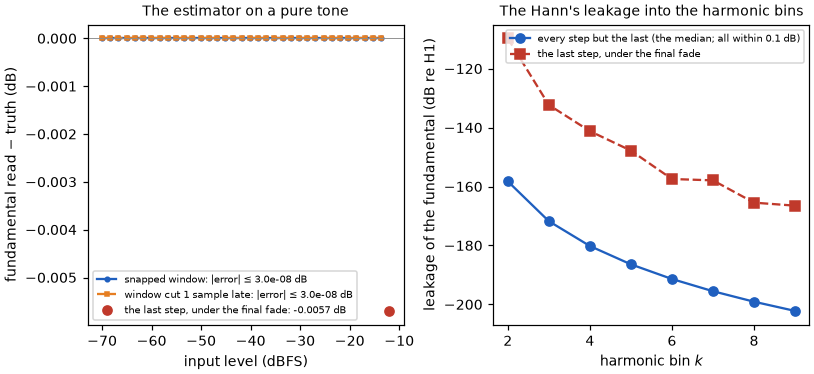

Source data for this figure (header and first rows):
input_dbfs	error_exact_db	error_miscut_db	leak_h2_db	leak_h3_db	leak_h4_db	leak_h5_db	leak_h6_db	leak_h7_db	leak_h8_db	leak_h9_db
-70	-2.99121722946e-08	-2.99121722946e-08	-158.2	-171.8	-180.2	-186.4	-191.4	-195.5	-199.1	-202.2
-68.34	-2.99121722946e-08	-2.99121722946e-08	-158.2	-171.8	-180.2	-186.4	-191.4	-195.5	-199.1	-202.2
-66.69	-2.99121722946e-08	-2.99121580838e-08	-158.2	-171.8	-180.2	-186.4	-191.4	-195.5	-199.1	-202.2
-65.03	-2.99121580838e-08	-2.99121580838e-08	-158.2	-171.8	-180.2	-186.4	-191.4	-195.5	-199.1	-202.2
-63.37	-2.99121651892e-08	-2.99121580838e-08	-158.2	-171.8	-180.2	-186.4	-191.4	-195.5	-199.1	-202.2
-61.71	-2.99121651892e-08	-2.99121722946e-08	-158.2	-171.8	-180.2	-186.4	-191.4	-195.5	-199.1	-202.2
-60.06	-2.99121722946e-08	-2.99121651892e-08	-158.2	-171.8	-180.2	-186.4	-191.4	-195.5	-199.1	-202.2
-58.4	-2.99121722946e-08	-2.99121722946e-08	-158.2	-171.8	-180.2	-186.4	-191.4	-195.5	-199.1	-202.2
-56.74	-2.99121580838e-08	-2.99121580838e-08	-158.2	-171.8	-180.2	-186.4	-191.4	-195.5	-199.1	-202.2
-55.09	-2.99121722946e-08	-2.99121722946e-08	-158.2	-171.8	-180.2	-186.4	-191.4	-195.5	-199.1	-202.2
-53.43	-2.99121651892e-08	-2.99121651892e-08	-158.2	-171.8	-180.2	-186.4	-191.4	-195.5	-199.1	-202.2
-51.77	-2.99121580838e-08	-2.99121580838e-08	-158.2	-171.8	-180.2	-186.4	-191.4	-195.5	-199.1	-202.2
-50.11	-2.99121722946e-08	-2.99121722946e-08	-158.2	-171.8	-180.2	-186.4	-191.4	-195.5	-199.1	-202.2
-48.46	-2.99121651892e-08	-2.99121651892e-08	-158.2	-171.8	-180.2	-186.4	-191.4	-195.5	-199.1	-202.2
-46.8	-2.99121580838e-08	-2.99121580838e-08	-158.2	-171.8	-180.2	-186.4	-191.4	-195.5	-199.1	-202.2
-45.14	-2.99121651892e-08	-2.99121651892e-08	-158.2	-171.8	-180.2	-186.4	-191.4	-195.5	-199.1	-202.2
-43.49	-2.99121580838e-08	-2.99121580838e-08	-158.2	-171.8	-180.2	-186.4	-191.4	-195.5	-199.1	-202.2
-41.83	-2.99121651892e-08	-2.99121651892e-08	-158.2	-171.8	-180.2	-186.4	-191.4	-195.5	-199.1	-202.2
-40.17	-2.99121651892e-08	-2.99121651892e-08	-158.2	-171.8	-180.2	-186.4	-191.4	-195.5	-199.1	-202.2
-38.51	-2.99121651892e-08	-2.99121651892e-08	-158.2	-171.8	-180.2	-186.4	-191.4	-195.5	-199.1	-202.2
-36.86	-2.99121651892e-08	-2.99121651892e-08	-158.2	-171.8	-180.2	-186.4	-191.4	-195.5	-199.1	-202.2
-35.2	-2.99121651892e-08	-2.99121651892e-08	-158.2	-171.8	-180.2	-186.4	-191.4	-195.5	-199.1	-202.2
-33.54	-2.99121651892e-08	-2.99121651892e-08	-158.2	-171.8	-180.2	-186.4	-191.4	-195.5	-199.1	-202.2
-31.89	-2.99121651892e-08	-2.99121651892e-08	-158.2	-171.8	-180.2	-186.4	-191.4	-195.5	-199.1	-202.2
-30.23	-2.99121651892e-08	-2.99121651892e-08	-158.2	-171.8	-180.2	-186.4	-191.4	-195.5	-199.1	-202.2
-28.57	-2.99121651892e-08	-2.99121651892e-08	-158.2	-171.8	-180.2	-186.4	-191.4	-195.5	-199.1	-202.2
-26.91	-2.99121687419e-08	-2.99121687419e-08	-158.2	-171.8	-180.2	-186.4	-191.4	-195.5	-199.1	-202.2
-25.26	-2.99121651892e-08	-2.99121651892e-08	-158.2	-171.8	-180.2	-186.4	-191.4	-195.5	-199.1	-202.2
-23.6	-2.99121687419e-08	-2.99121687419e-08	-158.2	-171.8	-180.2	-186.4	-191.4	-195.5	-199.1	-202.2
-21.94	-2.99121651892e-08	-2.99121651892e-08	-158.2	-171.8	-180.2	-186.4	-191.4	-195.5	-199.1	-202.2
-20.29	-2.99121651892e-08	-2.99121651892e-08	-158.2	-171.8	-180.2	-186.4	-191.4	-195.5	-199.1	-202.2
-18.63	-2.99121651892e-08	-2.99121651892e-08	-158.2	-171.8	-180.2	-186.4	-191.4	-195.5	-199.1	-202.2
-16.97	-2.99121687419e-08	-2.99121687419e-08	-158.2	-171.8	-180.2	-186.4	-191.4	-195.5	-199.1	-202.2
-15.31	-2.99121651892e-08	-2.99121634129e-08	-158.2	-171.8	-180.2	-186.4	-191.4	-195.5	-199.1	-202.2
-13.66	-2.99121651892e-08	-2.99121651892e-08	-158.2	-171.8	-180.2	-186.4	-191.4	-195.5	-199.1	-202.2
-12	-0.005699	-0.005712	-109.7	-132.3	-141.2	-147.8	-157.4	-157.9	-165.5	-166.5
